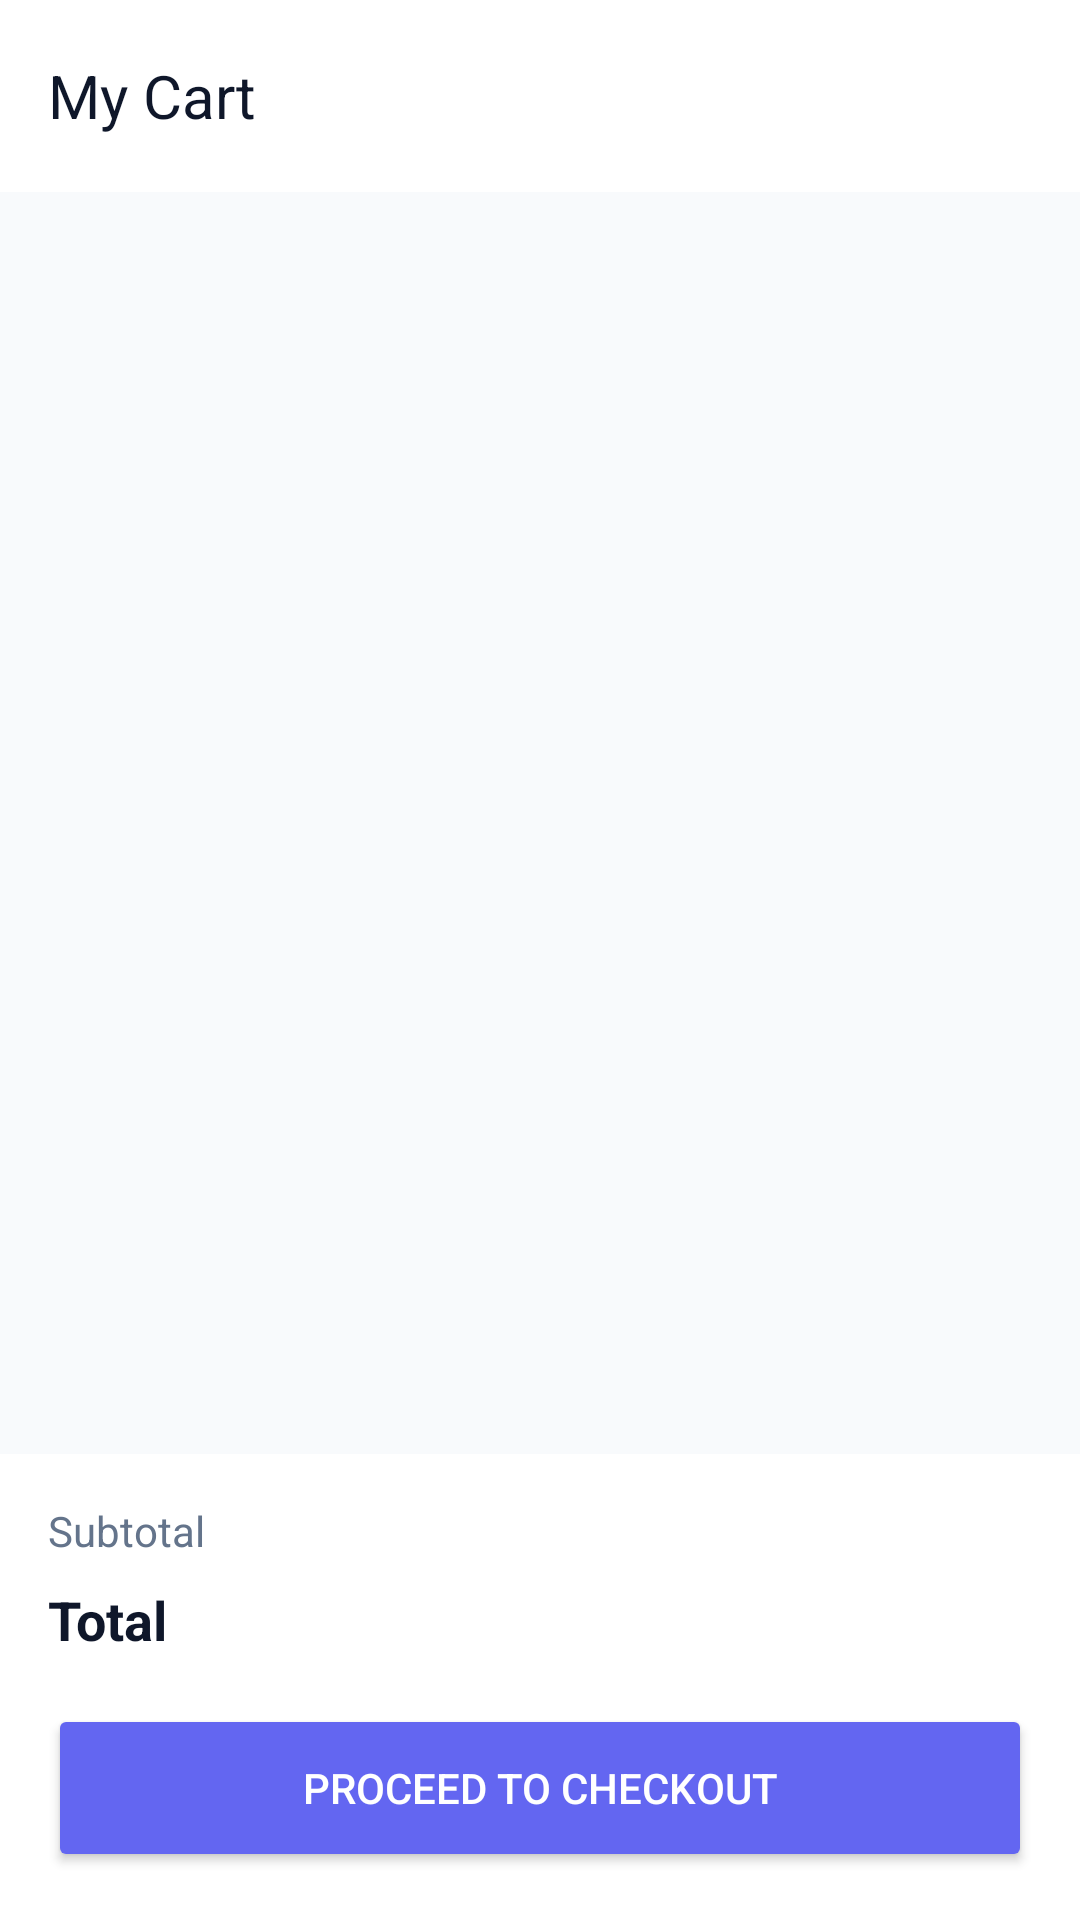

Produce the Android XML layout that renders to this screen, including the resource entries it uses.
<!-- AndroidManifest.xml: application theme Theme.Shofyra -->
<!-- res/layout/activity_cart.xml -->
<?xml version="1.0" encoding="utf-8"?>
<androidx.coordinatorlayout.widget.CoordinatorLayout
    xmlns:android="http://schemas.android.com/apk/res/android"
    xmlns:app="http://schemas.android.com/apk/res-auto"
    android:layout_width="match_parent"
    android:layout_height="match_parent"
    android:background="@color/background">

    <com.google.android.material.appbar.AppBarLayout
        android:layout_width="match_parent"
        android:layout_height="wrap_content">

        <androidx.appcompat.widget.Toolbar
            android:id="@+id/toolbar"
            android:layout_width="match_parent"
            android:layout_height="?attr/actionBarSize"
            android:background="@color/surface"
            app:navigationIcon="@drawable/ic_back"
            app:title="My Cart"
            app:titleTextColor="@color/text_primary"/>

    </com.google.android.material.appbar.AppBarLayout>

    
    <LinearLayout
        android:id="@+id/layoutEmptyCart"
        android:layout_width="match_parent"
        android:layout_height="match_parent"
        android:gravity="center"
        android:orientation="vertical"
        android:visibility="gone"
        app:layout_behavior="@string/appbar_scrolling_view_behavior">

        <TextView
            android:layout_width="wrap_content"
            android:layout_height="wrap_content"
            android:text="Your cart is empty"
            android:textColor="@color/text_secondary"
            android:textSize="16sp"/>

    </LinearLayout>

    
    <LinearLayout
        android:id="@+id/layoutCart"
        android:layout_width="match_parent"
        android:layout_height="match_parent"
        android:orientation="vertical"
        app:layout_behavior="@string/appbar_scrolling_view_behavior">

        <androidx.recyclerview.widget.RecyclerView
            android:id="@+id/rvCart"
            android:layout_width="match_parent"
            android:layout_height="0dp"
            android:layout_weight="1"
            android:padding="8dp"/>

        <LinearLayout
            android:layout_width="match_parent"
            android:layout_height="wrap_content"
            android:orientation="vertical"
            android:padding="16dp"
            android:background="@color/surface">

            <LinearLayout
                android:layout_width="match_parent"
                android:layout_height="wrap_content"
                android:orientation="horizontal">

                <TextView
                    android:layout_width="0dp"
                    android:layout_height="wrap_content"
                    android:layout_weight="1"
                    android:text="Subtotal"
                    android:textColor="@color/text_secondary"/>

                <TextView
                    android:id="@+id/tvSubtotal"
                    android:layout_width="wrap_content"
                    android:layout_height="wrap_content"
                    android:textColor="@color/text_primary"
                    android:textStyle="bold"/>

            </LinearLayout>

            <LinearLayout
                android:layout_width="match_parent"
                android:layout_height="wrap_content"
                android:orientation="horizontal"
                android:layout_marginTop="8dp">

                <TextView
                    android:layout_width="0dp"
                    android:layout_height="wrap_content"
                    android:layout_weight="1"
                    android:text="Total"
                    android:textColor="@color/text_primary"
                    android:textStyle="bold"
                    android:textSize="18sp"/>

                <TextView
                    android:id="@+id/tvTotal"
                    android:layout_width="wrap_content"
                    android:layout_height="wrap_content"
                    android:textColor="@color/colorPrimary"
                    android:textStyle="bold"
                    android:textSize="18sp"/>

            </LinearLayout>

            <Button
                android:id="@+id/btnCheckout"
                android:layout_width="match_parent"
                android:layout_height="56dp"
                android:layout_marginTop="16dp"
                android:backgroundTint="@color/colorPrimary"
                android:text="Proceed to Checkout"
                android:textColor="@color/white"/>

        </LinearLayout>

    </LinearLayout>

</androidx.coordinatorlayout.widget.CoordinatorLayout>
<!-- resources referenced by this layout -->
<resources>
  <color name="background">#F8FAFC</color>
  <color name="colorPrimary">#6366F1</color>
  <color name="surface">#FFFFFF</color>
  <color name="text_primary">#0F172A</color>
  <color name="text_secondary">#64748B</color>
  <color name="white">#FFFFFF</color>
  <color name="colorPrimaryVariant">#4F46E5</color>
  <color name="colorOnPrimary">#FFFFFF</color>
  <color name="colorSecondary">#F43F5E</color>
  <color name="colorSecondaryVariant">#E11D48</color>
  <color name="colorOnSecondary">#FFFFFF</color>
  <color name="status_bar">#FFFFFF</color>
  <color name="nav_background">#FFFFFF</color>
  <style name="TextAppearance.Shofyra.HeadlineLarge" parent="TextAppearance.Material3.HeadlineLarge">
          <item name="android:fontFamily">@font/nunito_bold</item>
          <item name="android:textColor">@color/text_primary</item>
          <item name="android:letterSpacing">-0.02</item>
      </style>
  <style name="TextAppearance.Shofyra.HeadlineMedium" parent="TextAppearance.Material3.HeadlineMedium">
          <item name="android:fontFamily">@font/nunito_bold</item>
          <item name="android:textColor">@color/text_primary</item>
      </style>
  <style name="TextAppearance.Shofyra.BodyLarge" parent="TextAppearance.Material3.BodyLarge">
          <item name="android:fontFamily">@font/nunito_regular</item>
          <item name="android:textColor">@color/text_primary</item>
      </style>
  <style name="TextAppearance.Shofyra.BodyMedium" parent="TextAppearance.Material3.BodyMedium">
          <item name="android:fontFamily">@font/nunito_regular</item>
          <item name="android:textColor">@color/text_secondary</item>
      </style>
  <style name="TextAppearance.Shofyra.LabelLarge" parent="TextAppearance.Material3.LabelLarge">
          <item name="android:fontFamily">@font/nunito_semibold</item>
      </style>
  <style name="Widget.Shofyra.CardView" parent="Widget.Material3.CardView.Elevated">
          <item name="cardBackgroundColor">@color/card_background</item>
          <item name="cardCornerRadius">16dp</item>
          <item name="cardElevation">0dp</item>
          <item name="strokeColor">@color/card_stroke</item>
          <item name="strokeWidth">1dp</item>
      </style>
  <style name="Widget.Shofyra.Toolbar" parent="Widget.Material3.Toolbar">
          <item name="android:background">@color/surface</item>
          <item name="titleTextColor">@color/text_primary</item>
          <item name="titleTextAppearance">@style/TextAppearance.Shofyra.Toolbar.Title</item>
      </style>
  <color name="button_primary">#6366F1</color>
  <color name="button_text">#FFFFFF</color>
  <color name="brand_primary">#6366F1</color>
  <color name="brand_primary_light">#E0E7FF</color>
  <style name="Widget.Shofyra.NavIndicator" parent="Widget.Material3.BottomNavigationView.ActiveIndicator">
          <item name="android:color">@color/brand_primary_light</item>
          <item name="shapeAppearance">@style/ShapeAppearance.Shofyra.NavIndicator</item>
      </style>
  <color name="card_background">#FFFFFF</color>
  <color name="card_stroke">#E2E8F0</color>
  <style name="TextAppearance.Shofyra.Toolbar.Title" parent="TextAppearance.Material3.TitleLarge">
          <item name="android:fontFamily">@font/nunito_bold</item>
          <item name="android:textColor">@color/text_primary</item>
          <item name="android:textSize">20sp</item>
      </style>
  <style name="ShapeAppearance.Shofyra.NavIndicator" parent="">
          <item name="cornerFamily">rounded</item>
          <item name="cornerSize">50%</item>
      </style>
</resources>
